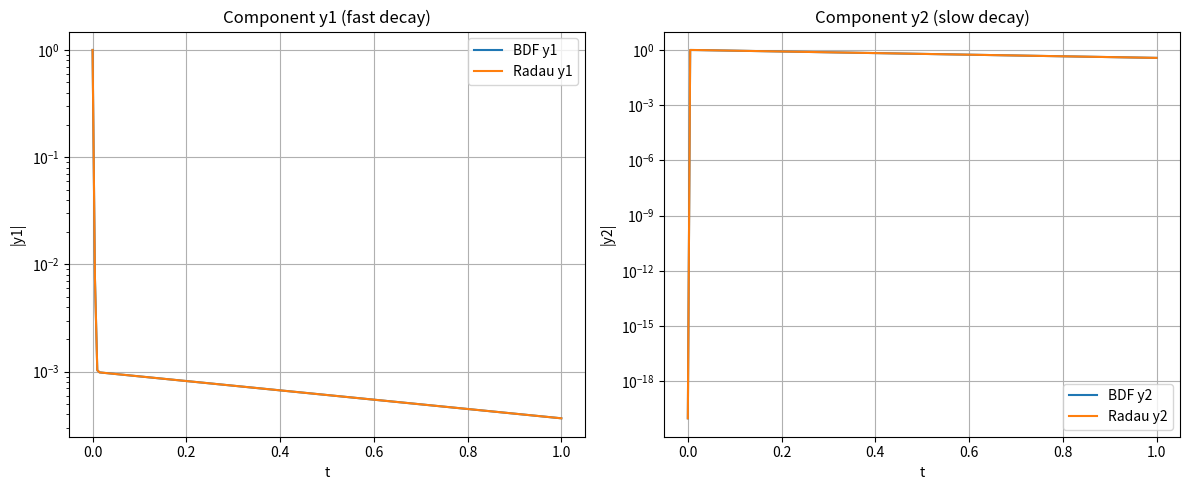

This figure's Python source:
"""
Exercises for Lesson 05: ODE Advanced Topics

Topics: Stiff systems, implicit solvers (BDF, Radau), boundary value problems.
"""

import numpy as np
from scipy.integrate import solve_ivp
import matplotlib
matplotlib.use('Agg')
import matplotlib.pyplot as plt

# ---------------------------------------------------------------------------
# Exercise 1: Stiff System -- BDF vs. Radau Comparison
# ---------------------------------------------------------------------------
# Solve the stiff system:
#   dy1/dt = -1000*y1 + y2
#   dy2/dt = 999*y1 - 2*y2
# with y1(0) = 1, y2(0) = 0 over [0, 1].
# Compare BDF and Radau in terms of solution quality and function evals.
# ---------------------------------------------------------------------------

def exercise_1():
    """Stiff system: BDF vs. Radau comparison."""

    def system(t, y):
        return [-1000 * y[0] + y[1], 999 * y[0] - 2 * y[1]]

    y0 = [1.0, 0.0]
    t_span = (0, 1)
    t_eval = np.linspace(0, 1, 200)

    # Eigenvalues of the Jacobian
    J = np.array([[-1000, 1], [999, -2]])
    eigvals = np.linalg.eigvals(J)
    stiffness_ratio = max(abs(eigvals)) / min(abs(eigvals))
    print(f"Jacobian eigenvalues: {eigvals}")
    print(f"Stiffness ratio: {stiffness_ratio:.1f}")
    print()

    results = {}
    for method in ['BDF', 'Radau', 'RK45']:
        try:
            sol = solve_ivp(system, t_span, y0, method=method,
                            t_eval=t_eval, rtol=1e-8, atol=1e-10)
            results[method] = sol
            print(f"{method:>6}: nfev={sol.nfev:>6}  success={sol.success}")
        except Exception as e:
            print(f"{method:>6}: failed -- {e}")

    fig, axes = plt.subplots(1, 2, figsize=(12, 5))

    for method in ['BDF', 'Radau']:
        if method in results:
            sol = results[method]
            axes[0].semilogy(sol.t, np.abs(sol.y[0]) + 1e-20, label=f'{method} y1')
            axes[1].semilogy(sol.t, np.abs(sol.y[1]) + 1e-20, label=f'{method} y2')

    axes[0].set_xlabel('t')
    axes[0].set_ylabel('|y1|')
    axes[0].set_title('Component y1 (fast decay)')
    axes[0].legend()
    axes[0].grid(True)

    axes[1].set_xlabel('t')
    axes[1].set_ylabel('|y2|')
    axes[1].set_title('Component y2 (slow decay)')
    axes[1].legend()
    axes[1].grid(True)

    plt.tight_layout()
    plt.savefig('ex05_stiff_system.png', dpi=150, bbox_inches='tight')
    plt.close()
    print("\nPlot saved to ex05_stiff_system.png")
    print("\nBoth BDF and Radau handle stiffness well. RK45 (explicit) requires")
    print("many more function evaluations due to stability constraints.")


# ---------------------------------------------------------------------------
if __name__ == "__main__":
    print("=" * 60)
    print("Exercise 1: Stiff System -- BDF vs. Radau Comparison")
    print("=" * 60)
    exercise_1()
